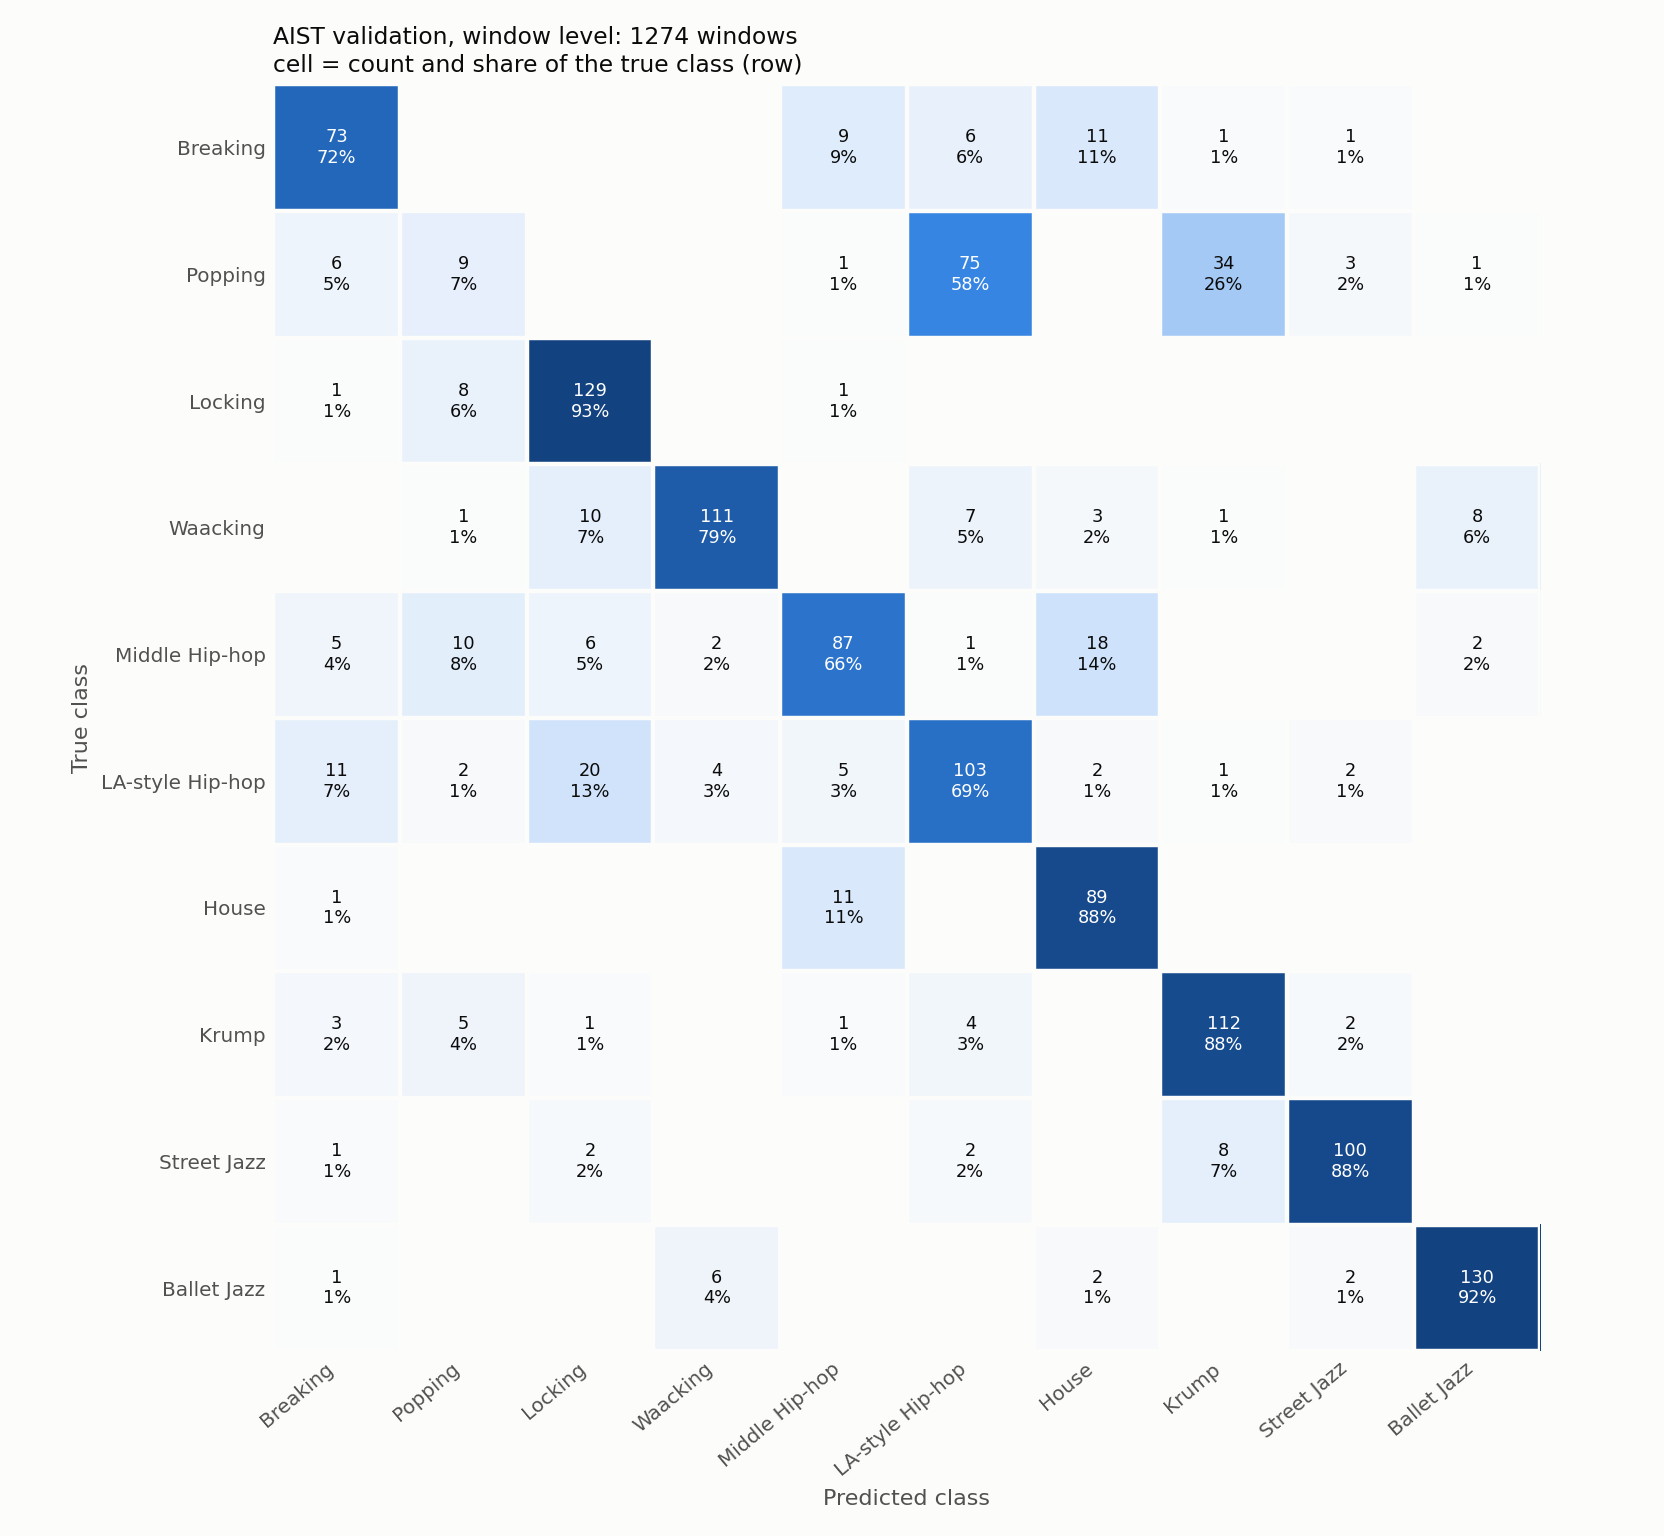

The file beside this chart, header and first rows:
true \ predicted, Breaking, Popping, Locking, Waacking, Middle Hip-hop, LA-style Hip-hop, House, Krump, Street Jazz, Ballet Jazz
Breaking, 73, 0, 0, 0, 9, 6, 11, 1, 1, 0
Popping, 6, 9, 0, 0, 1, 75, 0, 34, 3, 1
Locking, 1, 8, 129, 0, 1, 0, 0, 0, 0, 0
Waacking, 0, 1, 10, 111, 0, 7, 3, 1, 0, 8
Middle Hip-hop, 5, 10, 6, 2, 87, 1, 18, 0, 0, 2
LA-style Hip-hop, 11, 2, 20, 4, 5, 103, 2, 1, 2, 0
House, 1, 0, 0, 0, 11, 0, 89, 0, 0, 0
Krump, 3, 5, 1, 0, 1, 4, 0, 112, 2, 0
Street Jazz, 1, 0, 2, 0, 0, 2, 0, 8, 100, 0
Ballet Jazz, 1, 0, 0, 6, 0, 0, 2, 0, 2, 130
